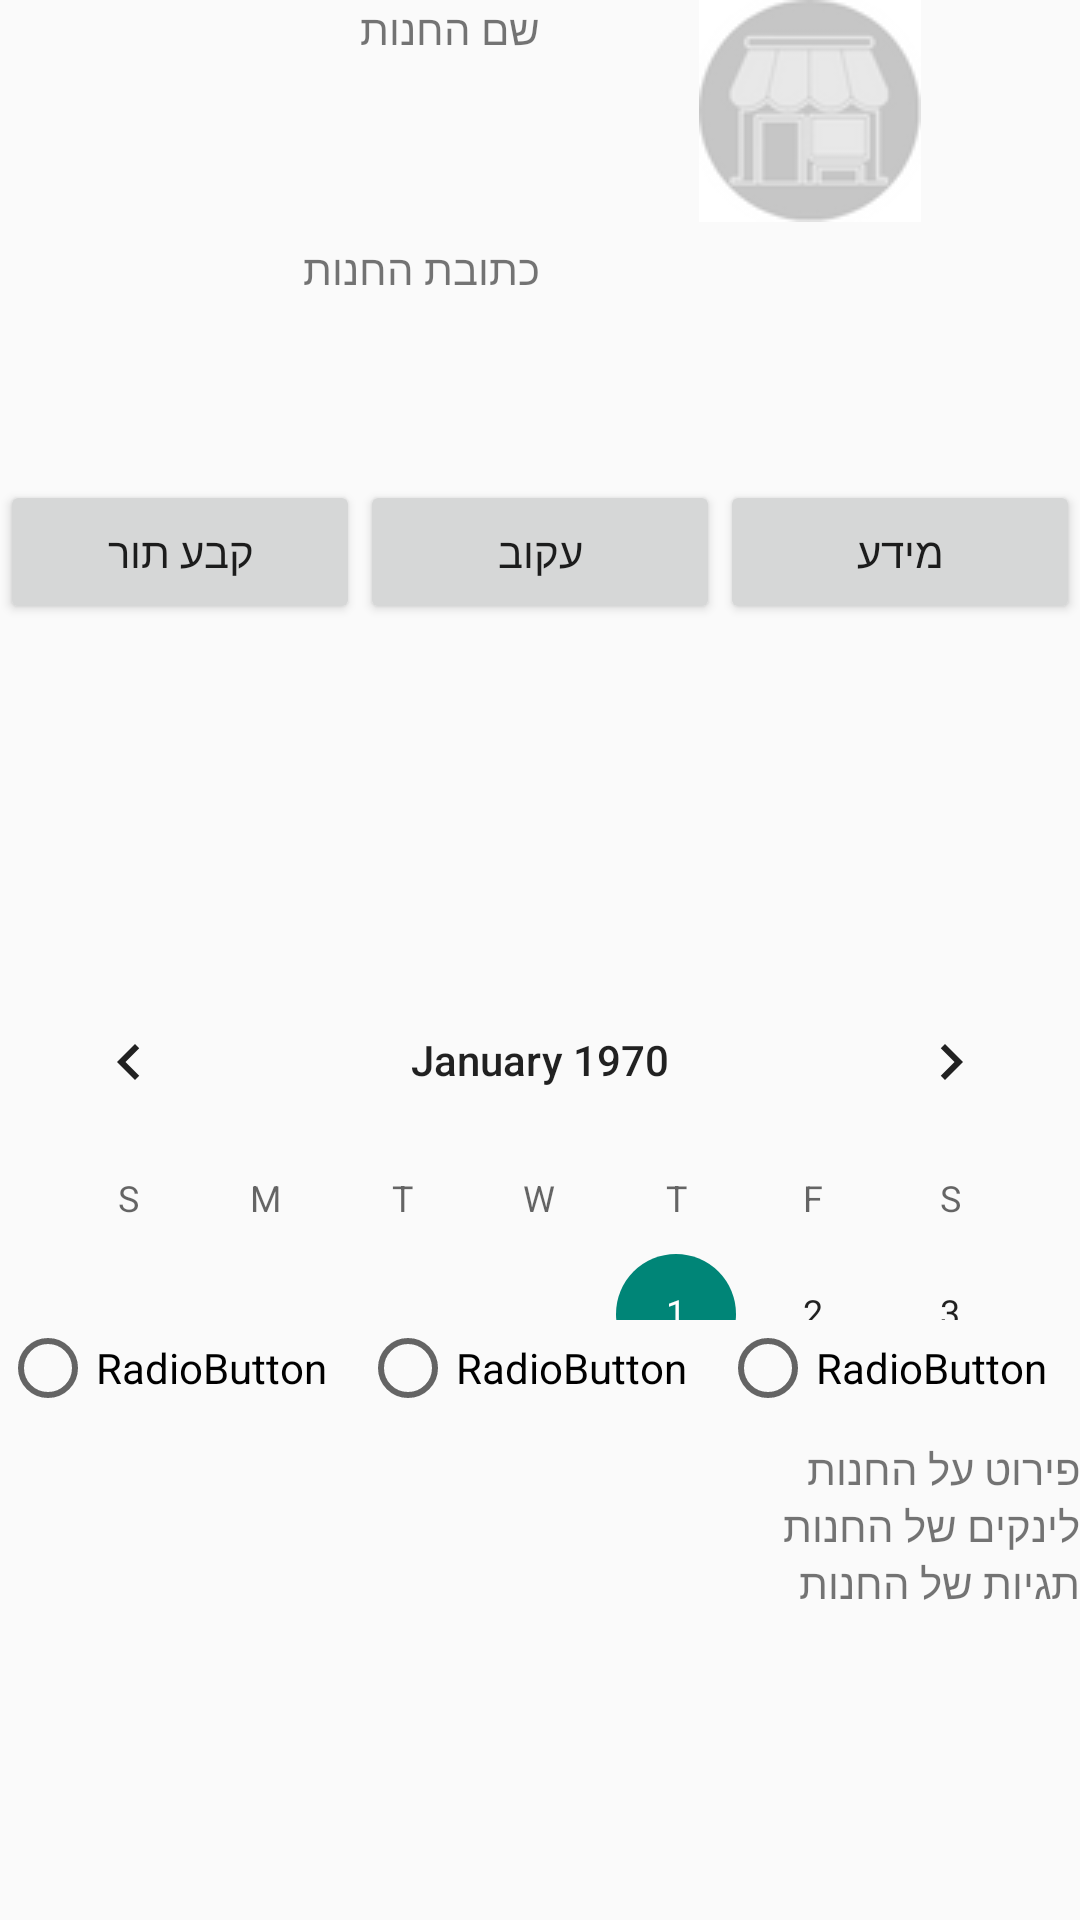

Write the Android layout XML for this screen, with the resource values it uses.
<!-- AndroidManifest.xml: application theme Theme.FinalProjectAndroid1 -->
<!-- res/layout/card_shop.xml -->
<?xml version="1.0" encoding="utf-8"?>
<LinearLayout xmlns:android="http://schemas.android.com/apk/res/android"
    android:layout_width="match_parent"
    android:layout_height="wrap_content"
    android:orientation="vertical">

    <LinearLayout
        android:layout_width="match_parent"
        android:layout_height="match_parent"
        android:layout_weight="1"
        android:orientation="horizontal">

        <LinearLayout
            android:layout_width="match_parent"
            android:layout_height="match_parent"
            android:layout_weight="1"
            android:orientation="vertical">

            <TextView
                android:id="@+id/shopNameCard"
                android:layout_width="match_parent"
                android:layout_height="wrap_content"
                android:layout_weight="1"
                android:text="שם החנות" />

            <TextView
                android:id="@+id/shopAddressCard"
                android:layout_width="match_parent"
                android:layout_height="wrap_content"
                android:layout_weight="1"
                android:text="כתובת החנות" />
        </LinearLayout>

        <ImageView
            android:id="@+id/shopImageCard"
            android:layout_width="match_parent"
            android:layout_height="wrap_content"
            android:layout_weight="1"
            android:src="@drawable/shop_empty_icon" />

    </LinearLayout>

    <LinearLayout
        android:layout_width="match_parent"
        android:layout_height="match_parent"
        android:layout_weight="1"
        android:orientation="horizontal">

        <Button
            android:id="@+id/setAppointmentButtonCard"
            android:layout_width="wrap_content"
            android:layout_height="wrap_content"
            android:layout_weight="1"
            android:text="קבע תור" />

        <Button
            android:id="@+id/subscribeButtonCard"
            android:layout_width="wrap_content"
            android:layout_height="wrap_content"
            android:layout_weight="1"
            android:text="עקוב" />

        <Button
            android:id="@+id/infoButtonCard"
            android:layout_width="wrap_content"
            android:layout_height="wrap_content"
            android:layout_weight="1"
            android:text="מידע" />
    </LinearLayout>

    <LinearLayout
        android:id="@+id/set_appointment_button_layout"
        android:layout_width="match_parent"
        android:layout_height="match_parent"
        android:layout_weight="1"
        android:orientation="vertical">

        <CalendarView
            android:id="@+id/shopCalendarCard"
            android:layout_width="match_parent"
            android:layout_height="wrap_content"
            android:layout_weight="1" />

        <LinearLayout
            android:id="@+id/available_hours_layout"
            android:layout_width="match_parent"
            android:layout_height="wrap_content"
            android:orientation="horizontal">

            <RadioGroup
                android:id="@+id/shopTimeCard"
                android:layout_width="match_parent"
                android:layout_height="match_parent"
                android:layout_weight="1"
                android:orientation="horizontal">

                <RadioButton
                    android:id="@+id/radioButton"
                    android:layout_width="match_parent"
                    android:layout_height="wrap_content"
                    android:layout_weight="1"
                    android:text="RadioButton" />

                <RadioButton
                    android:id="@+id/radioButton2"
                    android:layout_width="match_parent"
                    android:layout_height="wrap_content"
                    android:layout_weight="1"
                    android:text="RadioButton" />

                <RadioButton
                    android:id="@+id/radioButton3"
                    android:layout_width="match_parent"
                    android:layout_height="wrap_content"
                    android:layout_weight="1"
                    android:text="RadioButton" />
            </RadioGroup>

        </LinearLayout>

        <Button
            android:id="@+id/submitAppointmentButtonCard"
            android:layout_width="match_parent"
            android:layout_height="wrap_content"
            android:layout_weight="1"
            android:text="אישור" />

    </LinearLayout>

    <LinearLayout
        android:layout_width="match_parent"
        android:layout_height="match_parent"
        android:layout_weight="1"
        android:orientation="vertical">

        <TextView
            android:id="@+id/shopDescriptionCard"
            android:layout_width="match_parent"
            android:layout_height="wrap_content"
            android:text="פירוט על החנות" />

        <TextView
            android:id="@+id/shopLinksCard"
            android:layout_width="match_parent"
            android:layout_height="wrap_content"
            android:text="לינקים של החנות" />

        <TextView
            android:id="@+id/shopTagsCard"
            android:layout_width="match_parent"
            android:layout_height="wrap_content"
            android:text="תגיות של החנות" />

    </LinearLayout>

</LinearLayout>
<!-- resources referenced by this layout -->
<resources>
  <!-- drawable shop_empty_icon: png bitmap (drawable, 3931 bytes) -->
  <style name="Theme.FinalProjectAndroid1" parent="Base.Theme.FinalProjectAndroid1" />
  <style name="Base.Theme.FinalProjectAndroid1" parent="Theme.AppCompat.DayNight.NoActionBar">
          
          
      </style>
</resources>
